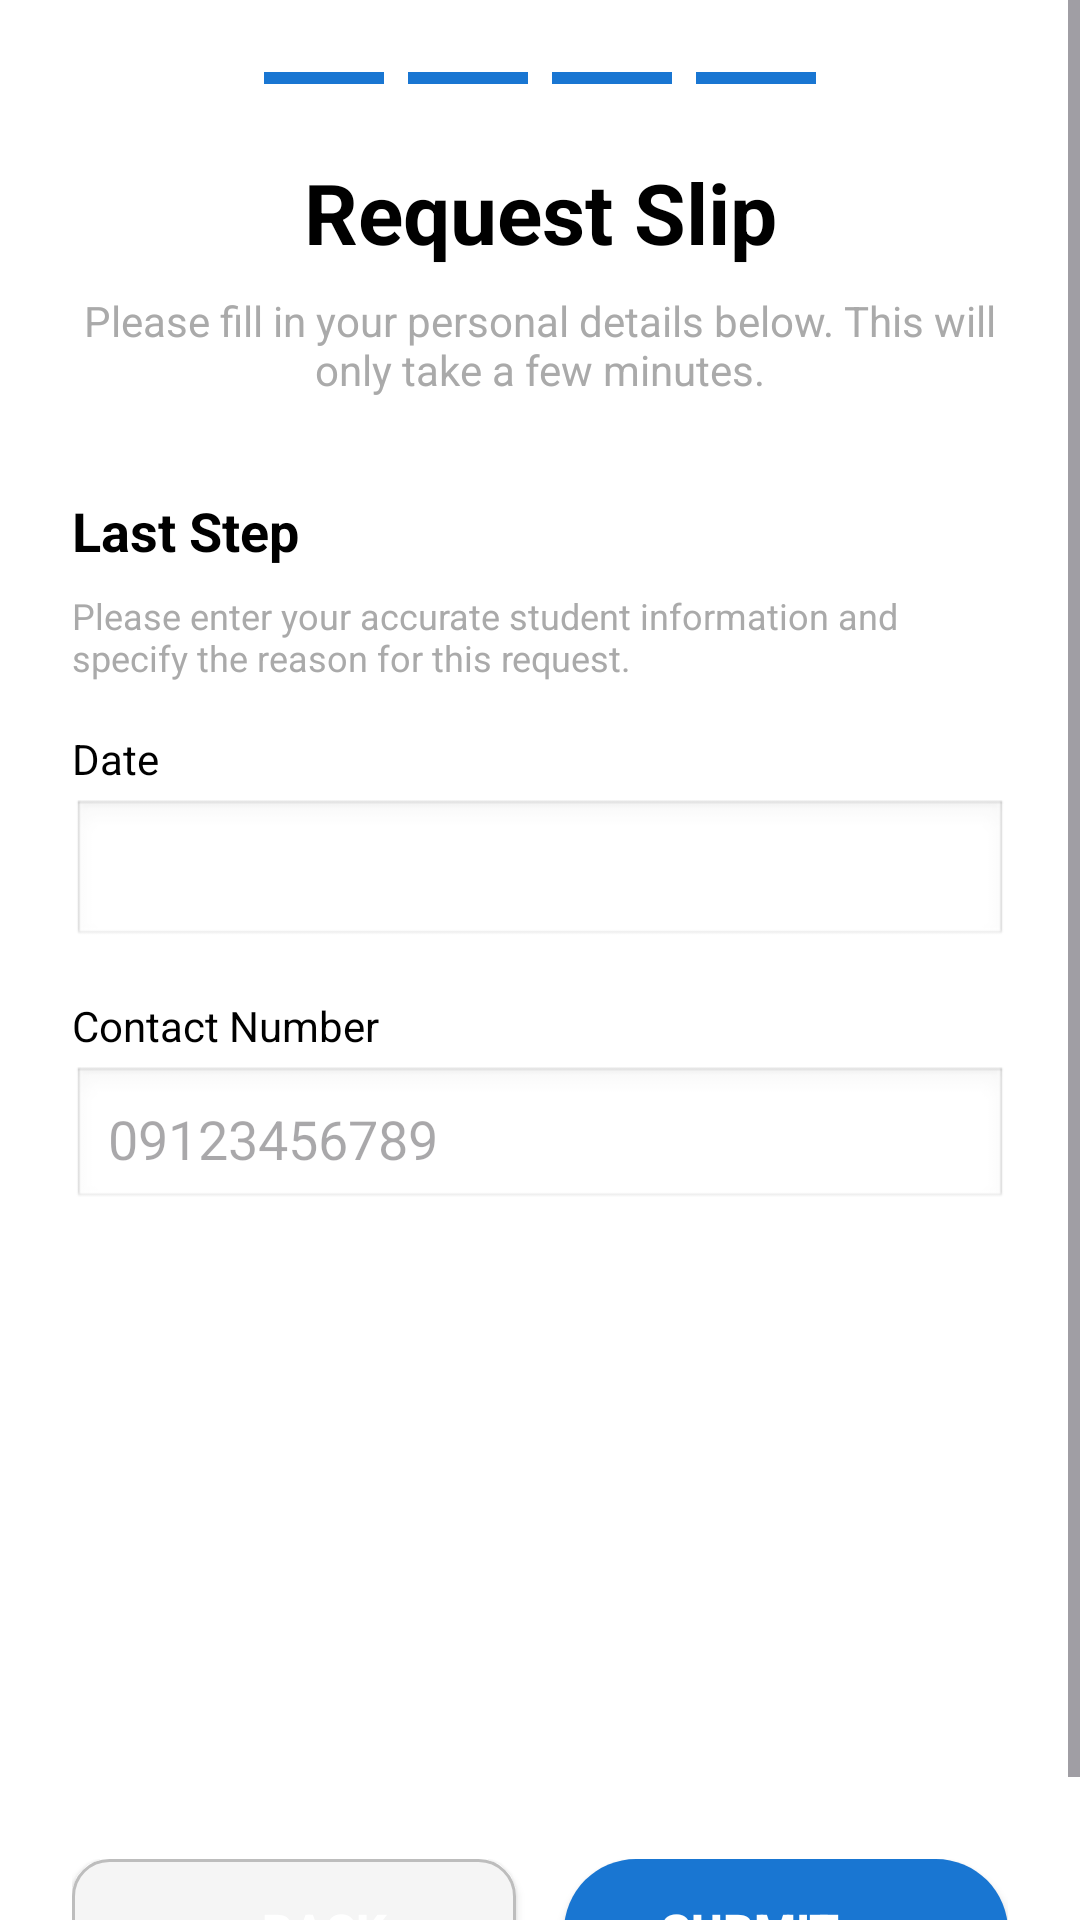

The Android layout XML behind this screen, and the referenced resources:
<!-- AndroidManifest.xml: application theme Theme.Medicare -->
<!-- res/layout/activity_registrar_request_step4.xml -->
<?xml version="1.0" encoding="utf-8"?>
<ScrollView xmlns:android="http://schemas.android.com/apk/res/android"
    xmlns:app="http://schemas.android.com/apk/res-auto"
    android:layout_width="match_parent"
    android:layout_height="match_parent"
    android:background="@android:color/white">

    <LinearLayout
        android:layout_width="match_parent"
        android:layout_height="wrap_content"
        android:orientation="vertical"
        android:padding="24dp">

        
        <LinearLayout
            android:layout_width="match_parent"
            android:layout_height="wrap_content"
            android:orientation="horizontal"
            android:gravity="center"
            android:layout_marginBottom="24dp">

            <View
                android:layout_width="40dp"
                android:layout_height="4dp"
                android:background="@color/primary_color"/>

            <View
                android:layout_width="40dp"
                android:layout_height="4dp"
                android:background="@color/primary_color"
                android:layout_marginStart="8dp"/>

            <View
                android:layout_width="40dp"
                android:layout_height="4dp"
                android:background="@color/primary_color"
                android:layout_marginStart="8dp"/>

            <View
                android:layout_width="40dp"
                android:layout_height="4dp"
                android:background="@color/primary_color"
                android:layout_marginStart="8dp"/>

        </LinearLayout>

        
        <TextView
            android:layout_width="match_parent"
            android:layout_height="wrap_content"
            android:text="Request Slip"
            android:textSize="28sp"
            android:textStyle="bold"
            android:textColor="#000000"
            android:gravity="center"
            android:layout_marginBottom="8dp"/>

        <TextView
            android:layout_width="match_parent"
            android:layout_height="wrap_content"
            android:text="Please fill in your personal details below. This will only take a few minutes."
            android:textSize="14sp"
            android:textColor="@android:color/darker_gray"
            android:gravity="center"
            android:layout_marginBottom="32dp"/>

        
        <TextView
            android:layout_width="match_parent"
            android:layout_height="wrap_content"
            android:text="Last Step"
            android:textSize="18sp"
            android:textStyle="bold"
            android:textColor="#000000"
            android:layout_marginBottom="8dp"/>

        <TextView
            android:layout_width="match_parent"
            android:layout_height="wrap_content"
            android:text="Please enter your accurate student information and specify the reason for this request."
            android:textSize="12sp"
            android:textColor="@android:color/darker_gray"
            android:layout_marginBottom="16dp"/>

        
        <TextView
            android:layout_width="match_parent"
            android:layout_height="wrap_content"
            android:text="Date"
            android:textSize="14sp"
            android:textColor="#000000"
            android:layout_marginBottom="4dp"/>

        
        <TextView
            android:id="@+id/tvDate"
            android:layout_width="match_parent"
            android:layout_height="50dp"
            android:padding="12dp"
            android:background="@android:drawable/edit_text"
            android:textColor="#000000"
            android:textSize="14sp"
            android:gravity="center_vertical"
            android:layout_marginBottom="16dp"
            android:focusable="false"
            android:clickable="false"/>

        
        <TextView
            android:layout_width="match_parent"
            android:layout_height="wrap_content"
            android:text="Contact Number"
            android:textSize="14sp"
            android:textColor="#000000"
            android:layout_marginBottom="4dp"/>

        <EditText
            android:id="@+id/etContactNumber"
            android:layout_width="match_parent"
            android:layout_height="wrap_content"
            android:hint="09123456789"
            android:inputType="phone"
            android:padding="12dp"
            android:background="@android:drawable/edit_text"
            android:layout_marginBottom="200dp"/>

        
        <LinearLayout
            android:layout_width="match_parent"
            android:layout_height="wrap_content"
            android:orientation="horizontal"
            android:layout_marginTop="16dp">

            <Button
                android:id="@+id/btnBack"
                android:layout_width="0dp"
                android:layout_height="48dp"
                android:layout_weight="1"
                android:text="← Back"
                android:textSize="16sp"
                android:textColor="#FFFFFF"
                android:textStyle="bold"
                android:background="@drawable/button_secondary"
                android:layout_marginEnd="8dp"
                android:paddingStart="24dp"
                android:paddingEnd="24dp" />

            <Button
                android:id="@+id/btnSubmit"
                android:layout_width="0dp"
                android:layout_height="48dp"
                android:layout_weight="1"
                android:text="Submit  →"
                android:textSize="16sp"
                android:textColor="@android:color/white"
                android:textStyle="bold"
                android:background="@drawable/button_primary"
                android:layout_marginStart="8dp"
                android:paddingStart="24dp"
                android:paddingEnd="24dp" />

        </LinearLayout>

    </LinearLayout>

</ScrollView>
<!-- resources referenced by this layout -->
<resources>
  <color name="primary_color">#1976D2</color>
  <!-- drawable button_primary (drawable) -->
  <selector xmlns:android="http://schemas.android.com/apk/res/android">
  
      
      <item android:state_pressed="true">
          <shape android:shape="rectangle">
              <solid android:color="#1565C0"/>
              <corners android:radius="50dp"/>
          </shape>
      </item>
  
      
      <item android:state_focused="true">
          <shape android:shape="rectangle">
              <solid android:color="#1976D2"/>
              <corners android:radius="50dp"/>
              <stroke
                  android:width="2dp"
                  android:color="#0D47A1"/>
          </shape>
      </item>
  
      
      <item>
          <shape android:shape="rectangle">
              <solid android:color="#1976D2"/>
              <corners android:radius="50dp"/>
          </shape>
      </item>
  
  </selector>
  <!-- drawable button_secondary (drawable) -->
  <?xml version="1.0" encoding="utf-8"?>
  <selector xmlns:android="http://schemas.android.com/apk/res/android">
      
      <item android:state_pressed="true">
          <shape android:shape="rectangle">
              <solid android:color="#E0E0E0" />
              <corners android:radius="12dp" />
          </shape>
      </item>
      
      
      <item android:state_focused="true">
          <shape android:shape="rectangle">
              <solid android:color="#F5F5F5" />
              <corners android:radius="12dp" />
              <stroke android:width="2dp" android:color="#1976D2" />
          </shape>
      </item>
      
      
      <item>
          <shape android:shape="rectangle">
              <solid android:color="#F5F5F5" />
              <corners android:radius="12dp" />
              <stroke android:width="1dp" android:color="#BDBDBD" />
          </shape>
      </item>
  </selector>
  <style name="Theme.Medicare" parent="Theme.Material3.DayNight.NoActionBar">
          
          <item name="colorPrimary">#1976D2</item>
          <item name="colorOnPrimary">#FFFFFF</item>
  
          
          <item name="android:statusBarColor">#1976D2</item>
      </style>
</resources>
